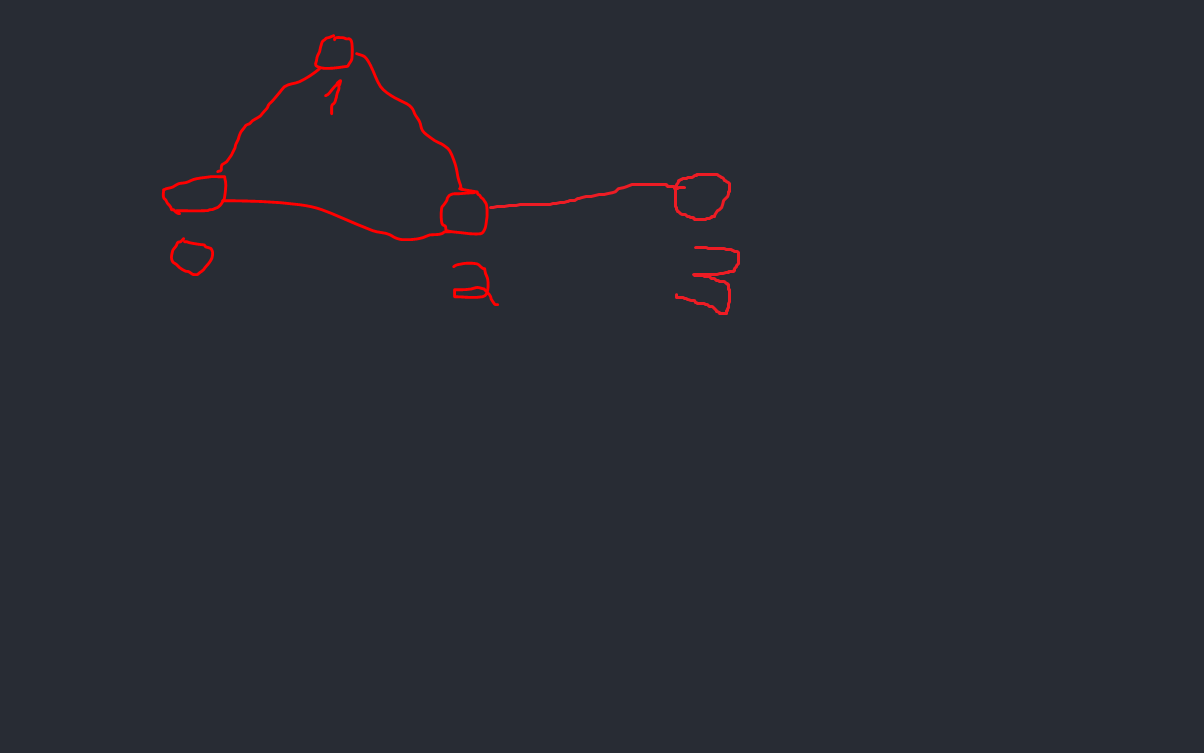

The file beside this chart, header and first rows:
, Source, Target, Weight, Timestamp
0, 0, 1, 2, 1289241942
0, 0, 2, 2, 1289241942
0, 1, 2, 2, 1289241942
0, 3, 2, 2, 1289241942
